Dataset: running_routes (GitHub, carlamoestafa/project-5). Classes: city run, park run, riverside run, seaside run.

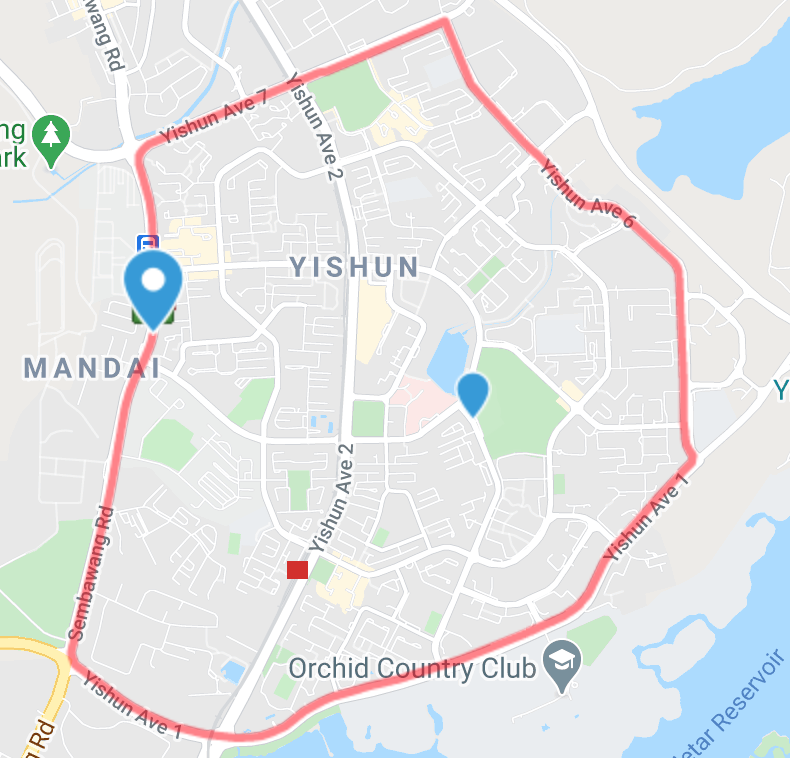
Label: city run

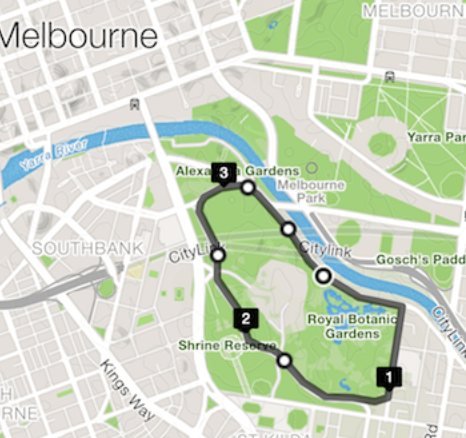
Label: park run

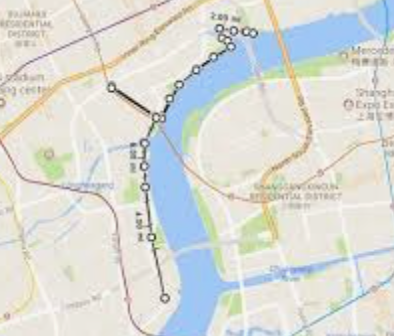
Label: riverside run

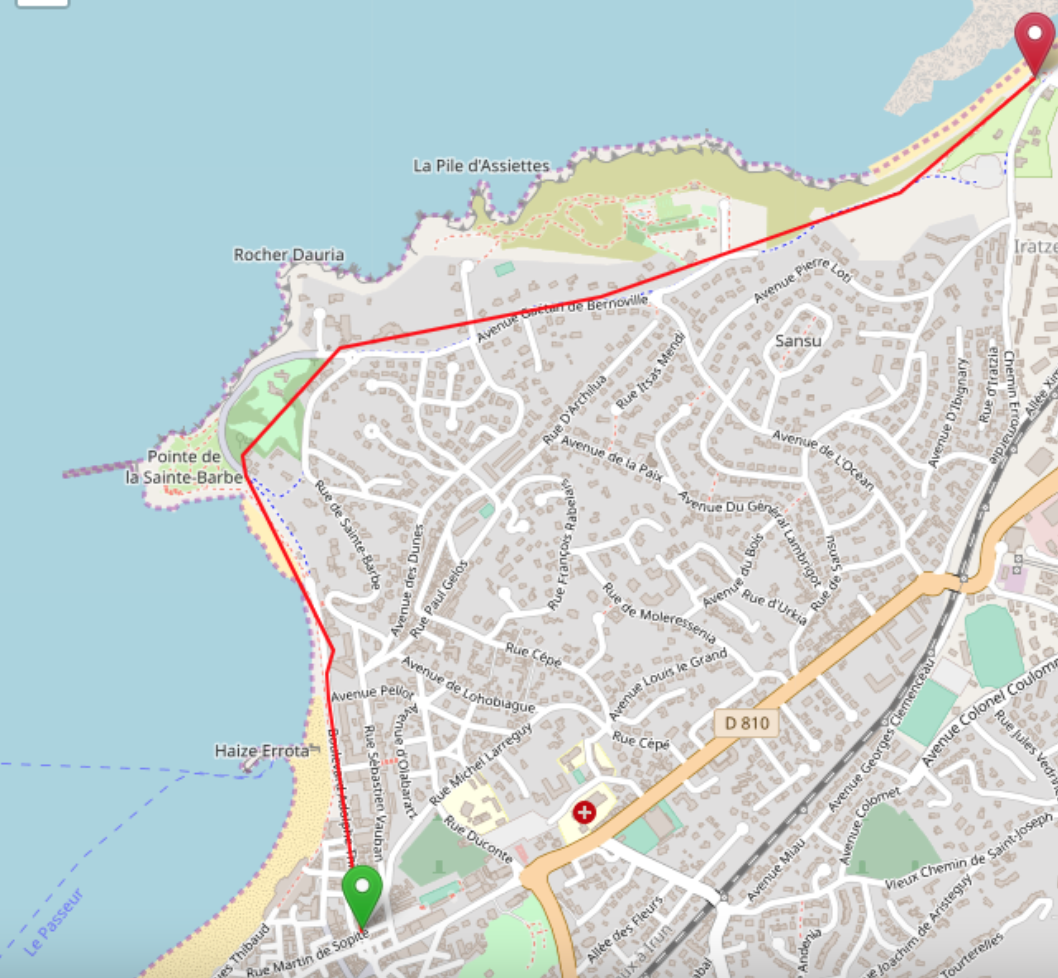
Label: seaside run

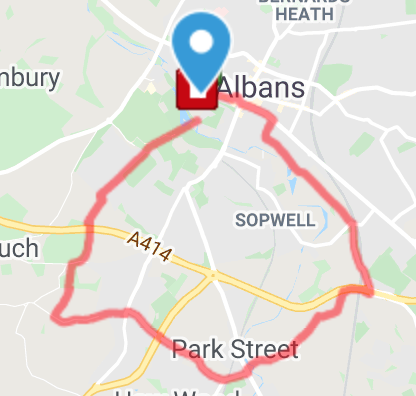
Label: city run

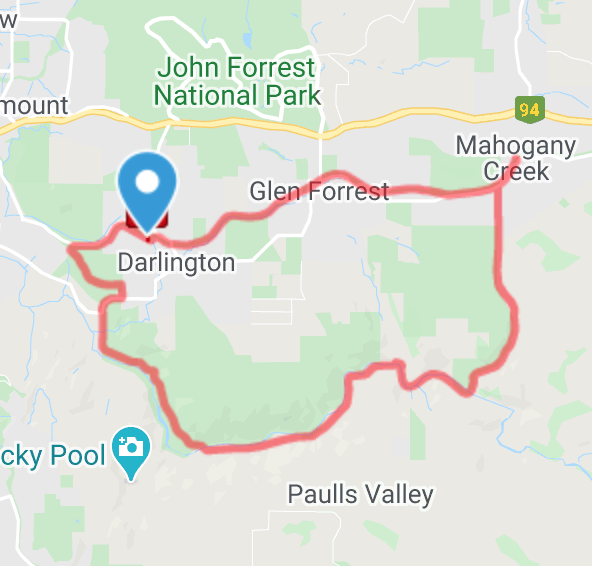
Label: park run
